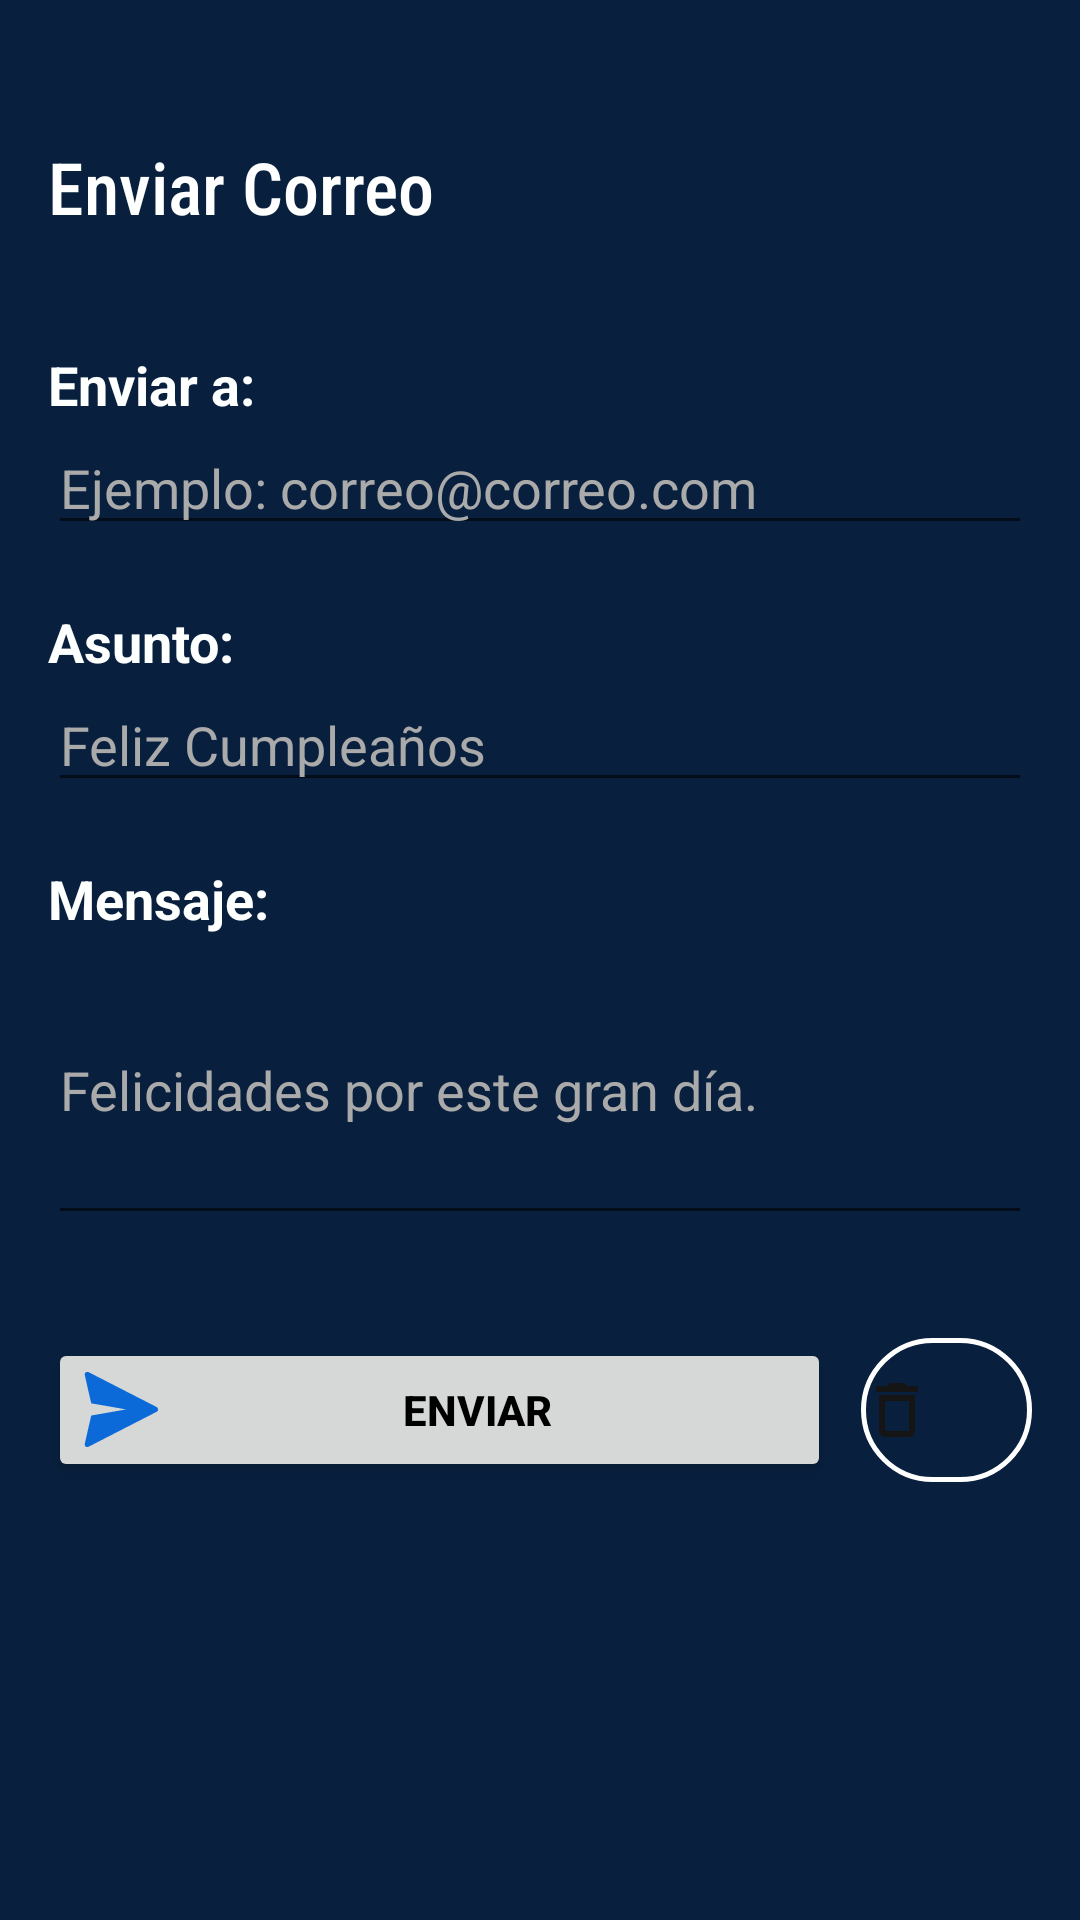

Reconstruct the res/layout file that produces this screen, plus the resources it refers to.
<!-- AndroidManifest.xml: application theme Theme.used -->
<!-- res/layout/fragment_email.xml -->
<?xml version="1.0" encoding="utf-8"?>
<FrameLayout xmlns:android="http://schemas.android.com/apk/res/android"
    xmlns:app="http://schemas.android.com/apk/res-auto"
    xmlns:tools="http://schemas.android.com/tools"
    android:layout_width="match_parent"
    android:layout_height="match_parent"
    android:background="#08203e"
    tools:context=".Fragments.EmailFragment">

    
    <RelativeLayout
        android:layout_width="match_parent"
        android:layout_height="match_parent"
        android:padding="16dp">

        <TextView
            android:id="@+id/txt_home"
            android:layout_width="wrap_content"
            android:layout_height="wrap_content"
            android:text="@string/titulo"
            android:textColor="#FFFFFF"
            android:textSize="24sp"
            android:fontFamily="sans-serif-condensed-medium"
            android:layout_marginTop="30dp" />

        <LinearLayout
            android:layout_width="match_parent"
            android:layout_height="wrap_content"
            android:orientation="vertical"
            android:layout_marginTop="100dp">

            
            <TextView
                android:id="@+id/txt_correo"
                android:layout_width="wrap_content"
                android:layout_height="wrap_content"
                android:text="@string/envio"
                android:textColor="#FEFFFF"
                android:textSize="18sp"
                android:textStyle="bold" />

            <EditText
                android:id="@+id/caja_correo"
                android:layout_width="match_parent"
                android:layout_height="wrap_content"
                android:hint="@string/hint_envio"
                android:textColorHint="@android:color/darker_gray"
                android:textColor="#FEFFFF"/>

            
            <TextView
                android:id="@+id/txt_asunto"
                android:layout_width="wrap_content"
                android:layout_height="wrap_content"
                android:text="@string/asunto"
                android:textColor="#FEFFFF"
                android:textSize="18sp"
                android:textStyle="bold"
                android:layout_marginTop="20dp" />

            <EditText
                android:id="@+id/caja_asunto"
                android:layout_width="match_parent"
                android:layout_height="wrap_content"
                android:hint="@string/hint_asunto"
                android:textColorHint="@android:color/darker_gray"
                android:textColor="#FEFFFF" />

            
            <TextView
                android:id="@+id/txt_mensaje"
                android:layout_width="wrap_content"
                android:layout_height="wrap_content"
                android:text="@string/msg"
                android:textColor="#FEFFFF"
                android:textSize="18sp"
                android:textStyle="bold"
                android:layout_marginTop="20dp" />

            <EditText
                android:id="@+id/caja_mensaje"
                android:layout_width="match_parent"
                android:layout_height="wrap_content"
                android:hint="@string/hint_msg"
                android:textColorHint="@android:color/darker_gray"
                android:textColor="#FEFFFF"
                android:inputType="textMultiLine"
                android:minHeight="100dp" />
        </LinearLayout>

        <LinearLayout
            android:layout_width="match_parent"
            android:layout_height="73dp"
            android:orientation="horizontal"
            android:layout_marginTop="430dp">

            <Button
                android:id="@+id/btn_enviar"
                android:layout_width="0dp"
                android:layout_height="wrap_content"
                android:layout_weight="1"
                android:drawableLeft="@drawable/enviar"
                android:text="@string/btn_enviar"
                android:textColor="#000000"
                android:textStyle="bold" />


            <Button
                android:id="@+id/btnBorrar"
                android:layout_width="57dp"
                android:layout_height="wrap_content"
                android:layout_marginLeft="10sp"
                android:background="@drawable/btn_uno"
                android:drawableLeft="@drawable/ic_borrar"
                android:fontFamily="sans-serif"
                android:textColor="@color/TextColor"
                android:textStyle="bold" />

        </LinearLayout>
    </RelativeLayout>

</FrameLayout>
<!-- resources referenced by this layout -->
<resources>
  <color name="TextColor">#000000</color>
  <!-- drawable btn_uno (drawable) -->
  <?xml version="1.0" encoding="utf-8"?>
  <shape
      xmlns:android="http://schemas.android.com/apk/res/android"
      android:shape="rectangle">
      <corners android:radius="150dp"/>
      <stroke android:width="5px"
          android:color="@android:color/white"/>
  
  
  </shape>
  <!-- drawable enviar (drawable) -->
  <vector android:alpha="0.99" android:height="25dp"
      android:viewportHeight="512" android:viewportWidth="512"
      android:width="25dp" xmlns:android="http://schemas.android.com/apk/res/android">
      <path android:fillAlpha="0.995" android:fillColor="#0969d9"
          android:pathData="M15.5,-0.5C19.83,-0.5 24.17,-0.5 28.5,-0.5C184.74,79.62 341.07,159.79 497.5,240C505.83,246.96 507.66,255.46 503,265.5C501.83,268 500,269.83 497.5,271C341.07,351.21 184.74,431.38 28.5,511.5C24.17,511.5 19.83,511.5 15.5,511.5C6.41,506.1 3.24,498.1 6,487.5C20.12,423.87 34.62,360.37 49.5,297C128.57,283.49 207.57,269.65 286.5,255.5C207.57,241.35 128.57,227.51 49.5,214C34.62,150.63 20.12,87.13 6,23.5C3.24,12.9 6.41,4.9 15.5,-0.5Z" android:strokeAlpha="0.995"/>
  </vector>
  <!-- drawable ic_borrar (drawable) -->
  <vector android:alpha="0.99" android:height="24dp"
      android:tint="#151414" android:viewportHeight="24"
      android:viewportWidth="24" android:width="24dp" xmlns:android="http://schemas.android.com/apk/res/android">
      <path android:fillColor="@android:color/white" android:pathData="M6,19c0,1.1 0.9,2 2,2h8c1.1,0 2,-0.9 2,-2L18,7L6,7v12zM8,9h8v10L8,19L8,9zM15.5,4l-1,-1h-5l-1,1L5,4v2h14L19,4z"/>
  </vector>
  <string name="asunto">Asunto:</string>
  <string name="btn_enviar">Enviar</string>
  <string name="envio">Enviar a:</string>
  <string name="hint_asunto">Feliz Cumpleaños</string>
  <string name="hint_envio">Ejemplo: correo@correo.com</string>
  <string name="hint_msg">Felicidades por este gran día.</string>
  <string name="msg">Mensaje:</string>
  <string name="titulo">Enviar Correo</string>
  <style name="Theme.used" parent="Theme.MaterialComponents.DayNight.NoActionBar">
          
          <item name="colorPrimary">@color/primaryColor</item>
          <item name="colorPrimaryVariant">@color/primaryLight</item>
          <item name="colorOnPrimary">@color/primaryDark</item>
          
          <item name="colorSecondary">@color/secondaryColor</item>
          <item name="colorSecondaryVariant">@color/secondaryLight</item>
          <item name="colorOnSecondary">@color/SecondaryDark</item>
          
          <item name="android:statusBarColor">@color/primaryDark</item>
          
      </style>
  <color name="primaryColor">#00CED1</color>
  <color name="primaryLight">#8BC34A</color>
  <color name="primaryDark">#00CED1</color> #689F38
  <color name="secondaryColor">#FFD600</color>
  <color name="secondaryLight">#FFFF00</color>
  <color name="SecondaryDark">#FFA000</color>
</resources>
